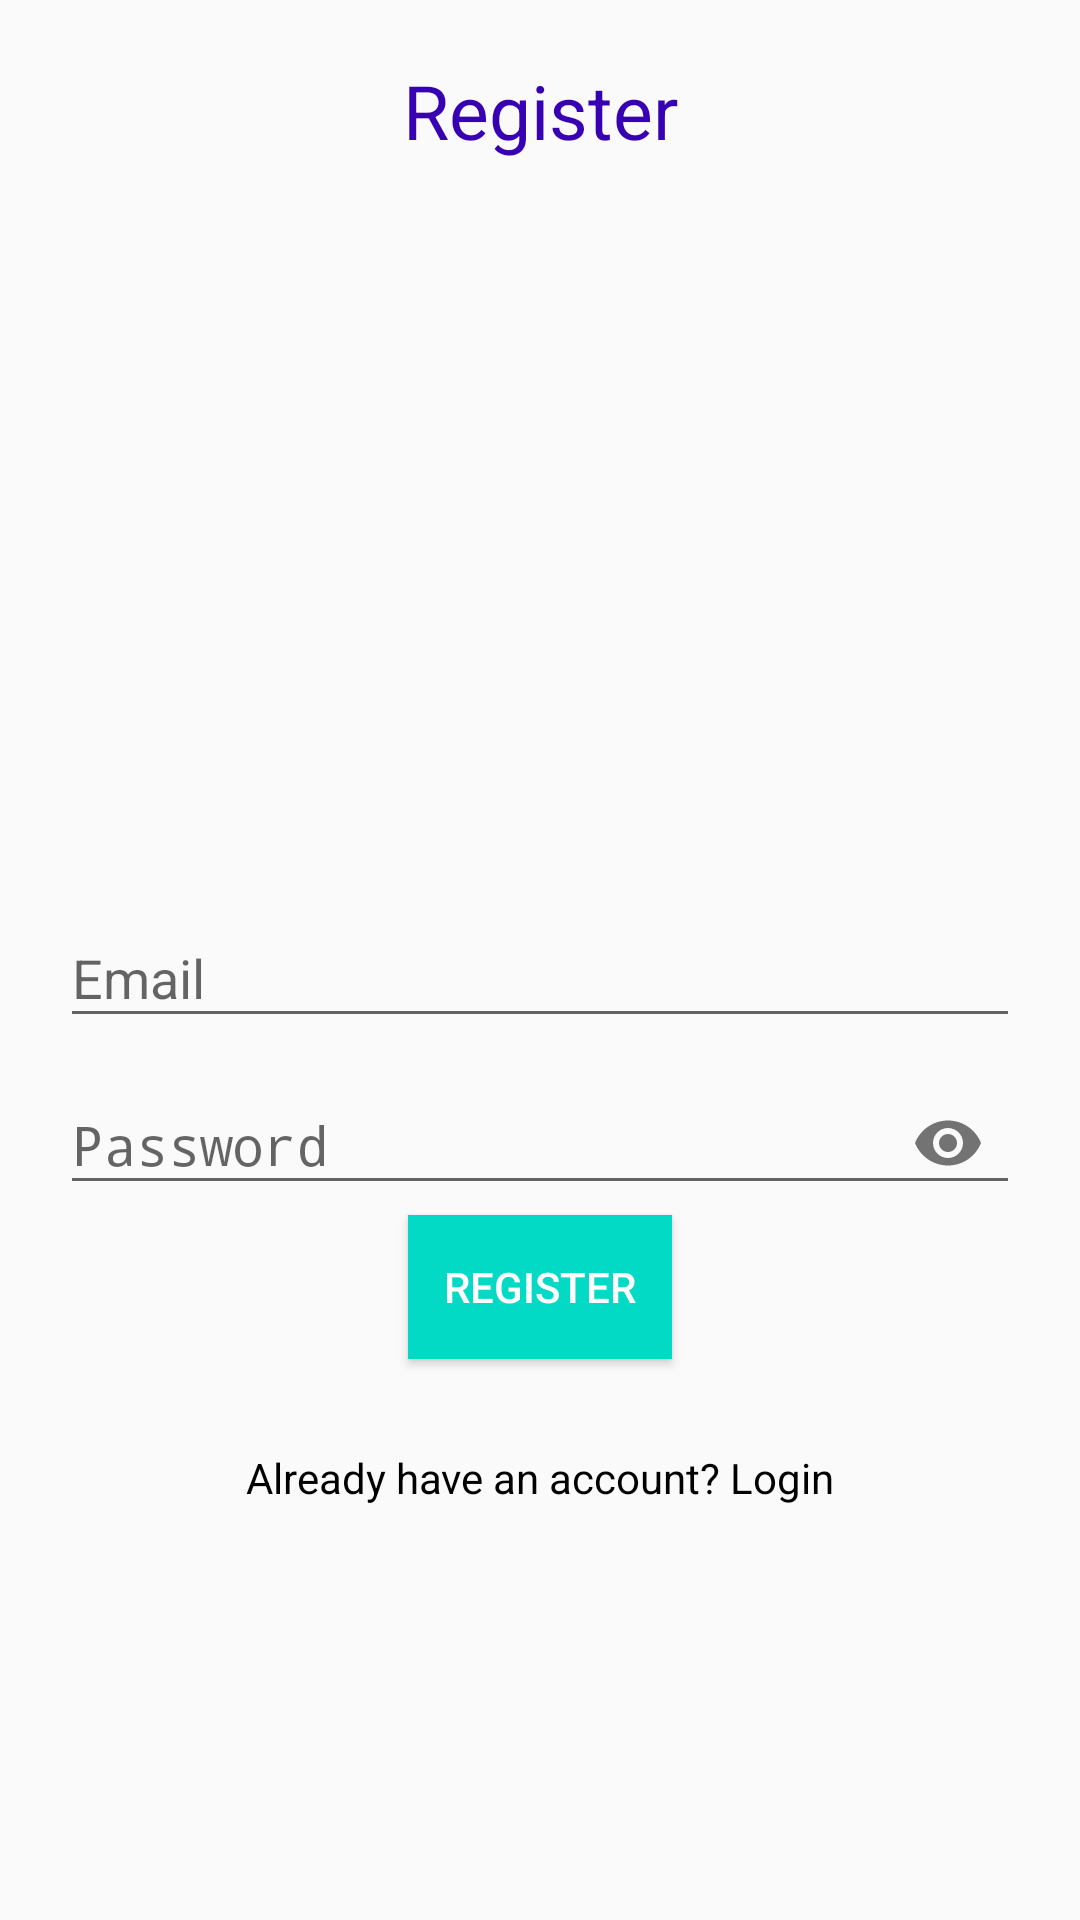

The Android layout XML behind this screen, and the referenced resources:
<!-- AndroidManifest.xml: application theme AppTheme -->
<!-- res/layout/activity_register.xml -->
<?xml version="1.0" encoding="utf-8"?>
<RelativeLayout xmlns:android="http://schemas.android.com/apk/res/android"
    xmlns:app="http://schemas.android.com/apk/res-auto"
    xmlns:tools="http://schemas.android.com/tools"
    android:layout_width="match_parent"
    android:layout_height="match_parent"
    android:padding="20dp"
    tools:context=".RegisterActivity">


    
    <TextView
        android:layout_width="match_parent"
        android:layout_height="wrap_content"
        android:text="Register"
        android:textAlignment="center"
        android:textColor="@color/colorPrimaryDark"
        android:textSize="25sp" />


    
    <com.google.android.material.textfield.TextInputLayout
        android:layout_width="match_parent"
        android:layout_height="wrap_content"
        android:layout_centerHorizontal="true"
        android:layout_centerVertical="true"
        android:id="@+id/emailTIL">


        
        <EditText
            android:id="@+id/emailEt"
            android:inputType="textEmailAddress"
            android:hint="Email"
            android:layout_width="match_parent"
            android:layout_height="wrap_content"/>

    </com.google.android.material.textfield.TextInputLayout>


    
    <com.google.android.material.textfield.TextInputLayout
        android:layout_width="match_parent"
        android:layout_height="wrap_content"
        android:layout_below="@id/emailTIL"
        android:id="@+id/passwordTIL"
        android:layout_centerVertical="true"
        android:layout_centerHorizontal="true"
        app:passwordToggleEnabled="true">

        <EditText
            android:id="@+id/passwordEt"
            android:layout_width="match_parent"
            android:layout_height="wrap_content"
            android:hint="Password"
            android:inputType="textPassword"/>

    </com.google.android.material.textfield.TextInputLayout>


    
    <Button
        android:id="@+id/register_btn"
        android:layout_below="@id/passwordTIL"
        android:layout_width="wrap_content"
        android:layout_height="wrap_content"
        android:text="Register"
        android:layout_centerHorizontal="true"
        style="@style/Widget.AppCompat.Button.Colored"
        android:textColor="#ffff"
        android:drawablePadding="5dp"
        android:background="@color/colorAccent">

    </Button>

    
    <TextView
        android:id="@+id/have_accountTv"
        android:layout_width="match_parent"
        android:layout_height="wrap_content"
        android:text="Already have an account? Login"
        android:textAlignment="center"
        android:layout_marginTop="30dp"
        android:layout_below="@id/register_btn"
        android:textColor="#000"></TextView>

</RelativeLayout>
<!-- resources referenced by this layout -->
<resources>
  <style name="AppTheme" parent="Theme.AppCompat.Light.DarkActionBar">
          
          <item name="colorPrimary">@color/colorPrimary</item>
          <item name="colorPrimaryDark">@color/colorPrimaryDark</item>
          <item name="colorAccent">@color/colorAccent</item>
      </style>
  <!-- not gathered from this repository: default colours our renderer supplied (Android Studio template values) -->
  <color name="colorPrimary">#FF6200EE</color>
  <color name="colorPrimaryDark">#FF3700B3</color>
  <color name="colorAccent">#FF03DAC5</color>
</resources>
